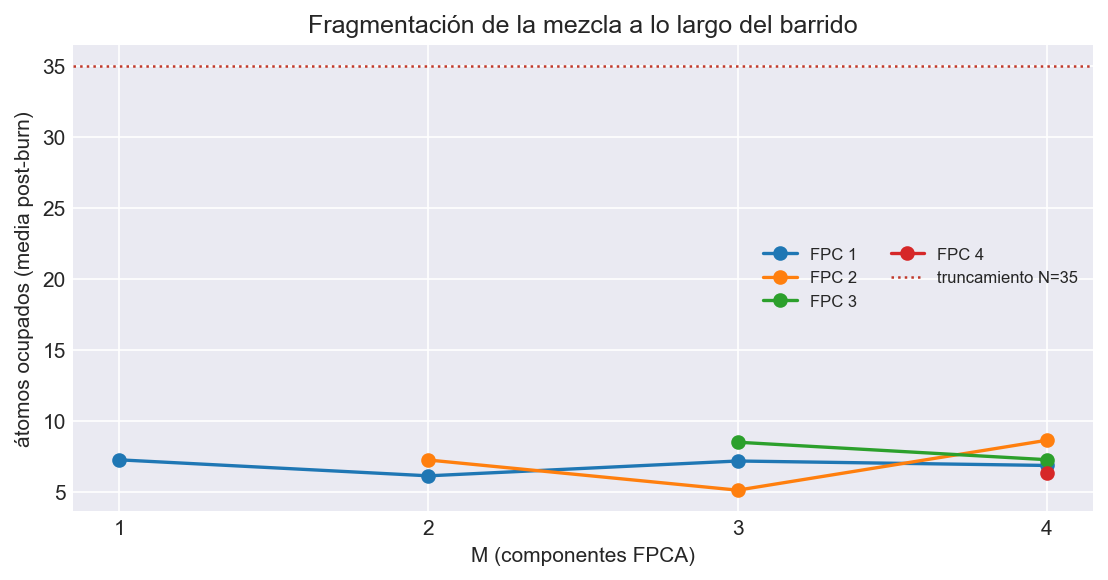

The data file committed next to this chart (first rows):
M, FPC, cadena, media, max, p99, N_trunc, toca_truncamiento
1, 1, 1, 7.471, 35, 17.0, 35, True
1, 1, 2, 7.067, 22, 16.0, 35, False
2, 1, 1, 5.683, 17, 13.0, 35, False
2, 1, 2, 6.604, 18, 15.0, 35, False
2, 2, 1, 8.741, 26, 16.0, 35, False
2, 2, 2, 5.773, 22, 14.01, 35, False
3, 1, 1, 7.735, 25, 17.0, 35, False
3, 1, 2, 6.639, 22, 16.0, 35, False
3, 2, 1, 2.376, 14, 9.01, 35, False
3, 2, 2, 7.893, 32, 18.0, 35, False
3, 3, 1, 10.83, 35, 20.0, 35, True
3, 3, 2, 6.194, 19, 15.0, 35, False
4, 1, 1, 7.158, 22, 15.0, 35, False
4, 1, 2, 6.589, 24, 15.0, 35, False
4, 2, 1, 8.301, 35, 18.0, 35, True
4, 2, 2, 8.991, 24, 17.01, 35, False
4, 3, 1, 7.272, 25, 17.01, 35, False
4, 3, 2, 7.287, 21, 15.0, 35, False
4, 4, 1, 6.215, 27, 16.0, 35, False
4, 4, 2, 6.487, 27, 16.0, 35, False
